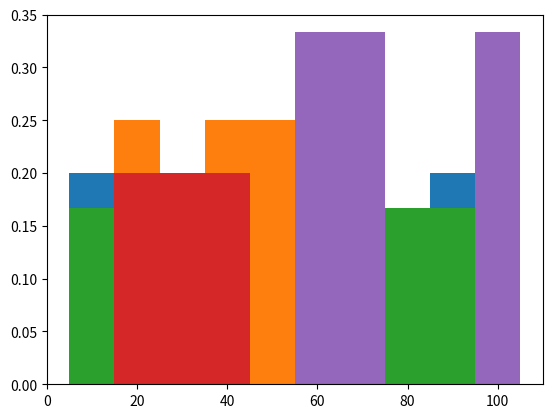

Source code (Python):
import numpy as np
import itertools

def making_grid_of_linear_combination(freqs, level_number=2):

    SETS_OF_FREQ_LEVELS = [] # we will store all combinations of levels for summation
    possible_levels = np.linspace(0, 1, level_number, endpoint=True)
    
    for freq_levels in itertools.product(*[possible_levels for f in freqs]):
        #
        if np.sum(freq_levels)!=0:
            SETS_OF_FREQ_LEVELS.append(np.array(freq_levels)/np.sum(freq_levels))

    return SETS_OF_FREQ_LEVELS


def CoincidenceIndex(Up_intervals1, Down_intervals1, Up_intervals2, Down_intervals2,
                     dt=5e-5, tstop=10):
    """
    Implementing the Coincidence index of Mukovski et al. Cerebral Cortex 2007
    see their Figure 5, for a visual representation !
    """
    t = np.arange(int(tstop/dt))*dt
    
    # calculating the means from the intervals
    mean_up = .5*(\
                  np.sum([t2-t1 for (t1, t2) in Up_intervals1])+\
                  np.sum([t2-t1 for (t1, t2) in Up_intervals2]))
    mean_down = .5*(\
                  np.sum([t2-t1 for (t1, t2) in Down_intervals1])+\
                  np.sum([t2-t1 for (t1, t2) in Down_intervals2]))
    
    # then we compute the intersection
    Up_state1, Up_state2, Down_state1, Down_state2 = 0.*t, 0.*t, 0.*t, 0.*t
    # dt for the first sequence
    for vec, interval in zip([Up_state1, Down_state1],
                             [Up_intervals1, Down_intervals1]):
        for (t1, t2) in interval:
            vec[(t>=t1) & (t<t2)] = dt
    # 1 for the second sequence to get a time
    for vec, interval in zip(\
                             [Up_state2, Down_state2],
                             [Up_intervals2, Down_intervals2]):
        for (t1, t2) in interval:
            vec[(t>=t1) & (t<t2)] = 1

    # cross product to get coincidence index
    # print(np.sum(Up_state1*Up_state2), mean_up1, mean_up2)
    CoInUp = np.sum(Up_state1*Up_state2)/mean_up
    # print(np.sum(Down_state1*Down_state2), mean_down1, mean_down2)
    CoInDown = np.sum(Down_state1*Down_state2)/mean_down
    
    return 100*.5*(CoInUp+CoInDown)
    
def make_comp_plot(t, Vm, LFP,
                   axVm, axLFP,
                   Up_statesVm=[], Up_statesLFP=[]):

    import matplotlib.pylab as plt
    dt = t[1]-t[0]

    # Vm plot
    axVm.plot(t, Vm, lw=1)
    axVm.set_ylabel('$V_m$ (mV)')
    axVm.set_xlim([t[0], t[-1]])
    axVm.set_xticklabels([])
    # LFP plot
    axLFP.plot(t, LFP, lw=1)
    axLFP.set_ylabel('LFP ($\mu$V)')
    axLFP.set_xlim([t[0], t[-1]])
    axLFP.set_xticklabels([])
    # 
    for ax, Up_states in zip([axVm, axLFP],
                             [Up_statesVm, Up_statesLFP]):
        y1, y2 = ax.get_ylim()
        for (t1, t2) in Up_states:
            if t1<t[-1] and t2>t[0]:
                if t2>t[-1]:
                    t2=t[-1]
                if t1<t[0]:
                    t1=t[0]
                ax.fill_between([t1,t2],
                                y1*np.ones(2)+.01*(y2-y1),
                                y2*np.ones(2)-.01*(y2-y1),
                                color='k', alpha=.1, lw=0)

if __name__ == '__main__':
    
    freqs = np.linspace(10, 100, 10)
    
    SETS_OF_FREQ_LEVELS = making_grid_of_linear_combination(freqs, level_number=2)
    
    import matplotlib.pylab as plt
    for ii in range(5):
        ii = np.random.randint(10000)%len(SETS_OF_FREQ_LEVELS)
        plt.bar(freqs, SETS_OF_FREQ_LEVELS[ii],
                width=freqs[1]-freqs[0])
    
    plt.show()
